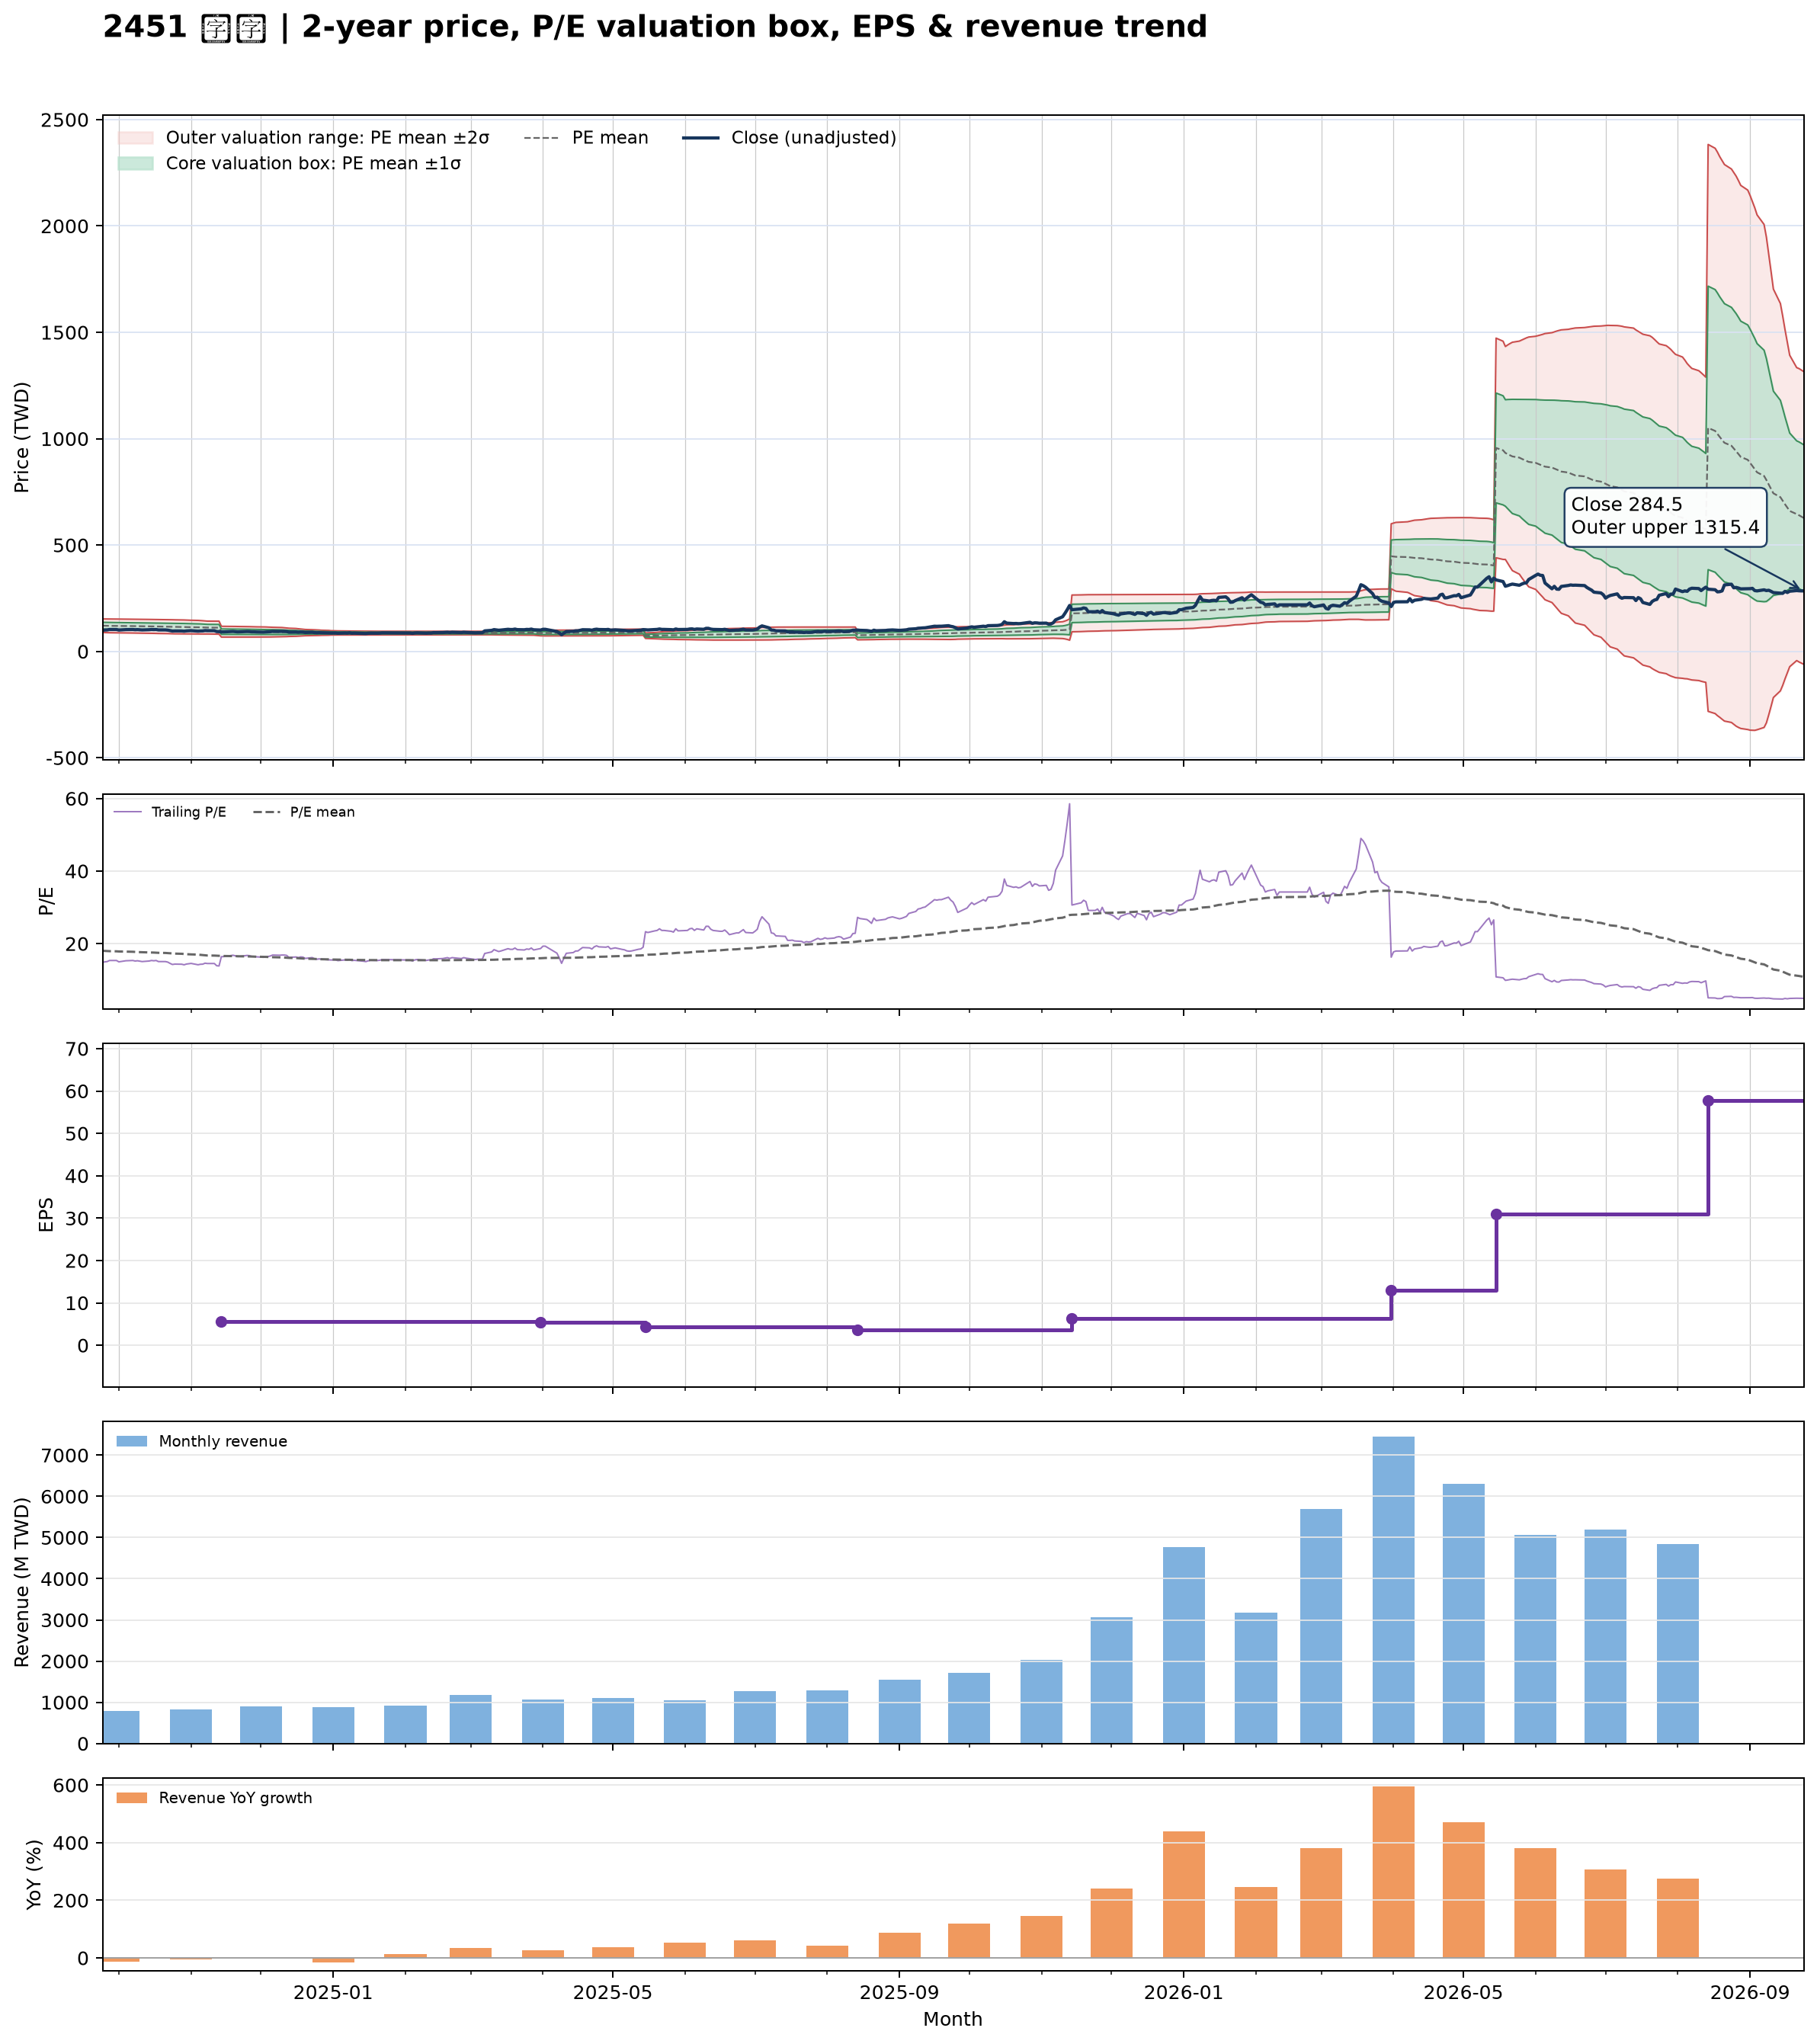

The table this chart was drawn from, first rows:
date, close, available_date, period_end, ttm_eps, pe, pe_mean, pe_std, price_m2, price_m1, price_mean, price_p1, price_p2, forward_eps, forward_pe, forward_pe_mean, forward_pe_std, forward_price_m2, forward_price_m1, forward_price_mean, forward_price_p1, forward_price_p2
2024-09-24, 99.3, 2024-08-14, 2024-06-30, 6.71, 14.8, 18.02, 2.372, 89.09, 105, 120.9, 136.8, 152.7, , , , , , , , , 
2024-09-25, 100.5, 2024-08-14, 2024-06-30, 6.71, 14.98, 17.99, 2.385, 88.67, 104.7, 120.7, 136.7, 152.7, , , , , , , , , 
2024-09-26, 101, 2024-08-14, 2024-06-30, 6.71, 15.05, 17.95, 2.397, 88.27, 104.4, 120.4, 136.5, 152.6, , , , , , , , , 
2024-09-27, 103, 2024-08-14, 2024-06-30, 6.71, 15.35, 17.92, 2.405, 87.94, 104.1, 120.2, 136.4, 152.5, , , , , , , , , 
2024-09-30, 103, 2024-08-14, 2024-06-30, 6.71, 15.35, 17.88, 2.409, 87.63, 103.8, 120, 136.1, 152.3, , , , , , , , , 
2024-10-01, 100.5, 2024-08-14, 2024-06-30, 6.71, 14.98, 17.83, 2.414, 87.27, 103.5, 119.7, 135.9, 152.1, , , , , , , , , 
2024-10-04, 102.5, 2024-08-14, 2024-06-30, 6.71, 15.28, 17.79, 2.414, 86.99, 103.2, 119.4, 135.6, 151.8, , , , , , , , , 
2024-10-07, 103, 2024-08-14, 2024-06-30, 6.71, 15.35, 17.75, 2.415, 86.72, 102.9, 119.1, 135.3, 151.5, , , , , , , , , 
2024-10-08, 102, 2024-08-14, 2024-06-30, 6.71, 15.2, 17.71, 2.413, 86.44, 102.6, 118.8, 135, 151.2, , , , , , , , , 
2024-10-09, 102.5, 2024-08-14, 2024-06-30, 6.71, 15.28, 17.67, 2.414, 86.17, 102.4, 118.6, 134.8, 151, , , , , , , , , 
2024-10-11, 101, 2024-08-14, 2024-06-30, 6.71, 15.05, 17.63, 2.42, 85.84, 102.1, 118.3, 134.6, 150.8, , , , , , , , , 
2024-10-14, 102, 2024-08-14, 2024-06-30, 6.71, 15.2, 17.6, 2.424, 85.55, 101.8, 118.1, 134.3, 150.6, , , , , , , , , 
2024-10-15, 103, 2024-08-14, 2024-06-30, 6.71, 15.35, 17.56, 2.425, 85.29, 101.6, 117.8, 134.1, 150.4, , , , , , , , , 
2024-10-16, 102.5, 2024-08-14, 2024-06-30, 6.71, 15.28, 17.53, 2.431, 85.01, 101.3, 117.6, 134, 150.3, , , , , , , , , 
2024-10-17, 103, 2024-08-14, 2024-06-30, 6.71, 15.35, 17.5, 2.434, 84.75, 101.1, 117.4, 133.8, 150.1, , , , , , , , , 
2024-10-18, 101, 2024-08-14, 2024-06-30, 6.71, 15.05, 17.46, 2.439, 84.45, 100.8, 117.2, 133.5, 149.9, , , , , , , , , 
2024-10-21, 101, 2024-08-14, 2024-06-30, 6.71, 15.05, 17.43, 2.441, 84.17, 100.6, 116.9, 133.3, 149.7, , , , , , , , , 
2024-10-22, 100, 2024-08-14, 2024-06-30, 6.71, 14.9, 17.39, 2.445, 83.87, 100.3, 116.7, 133.1, 149.5, , , , , , , , , 
2024-10-23, 97.6, 2024-08-14, 2024-06-30, 6.71, 14.55, 17.35, 2.449, 83.52, 99.96, 116.4, 132.8, 149.3, , , , , , , , , 
2024-10-24, 95.6, 2024-08-14, 2024-06-30, 6.71, 14.25, 17.3, 2.45, 83.17, 99.61, 116, 132.5, 148.9, , , , , , , , , 
2024-10-25, 96.3, 2024-08-14, 2024-06-30, 6.71, 14.35, 17.25, 2.449, 82.85, 99.29, 115.7, 132.2, 148.6, , , , , , , , , 
2024-10-28, 96.1, 2024-08-14, 2024-06-30, 6.71, 14.32, 17.2, 2.447, 82.55, 98.96, 115.4, 131.8, 148.2, , , , , , , , , 
2024-10-29, 95, 2024-08-14, 2024-06-30, 6.71, 14.16, 17.14, 2.444, 82.23, 98.63, 115, 131.4, 147.8, , , , , , , , , 
2024-10-30, 96.4, 2024-08-14, 2024-06-30, 6.71, 14.37, 17.09, 2.432, 82.03, 98.35, 114.7, 131, 147.3, , , , , , , , , 
2024-11-01, 97.6, 2024-08-14, 2024-06-30, 6.71, 14.55, 17.03, 2.408, 81.95, 98.11, 114.3, 130.4, 146.6, , , , , , , , , 
2024-11-04, 95.1, 2024-08-14, 2024-06-30, 6.71, 14.17, 16.97, 2.385, 81.85, 97.85, 113.9, 129.9, 145.9, , , , , , , , , 
2024-11-05, 96, 2024-08-14, 2024-06-30, 6.71, 14.31, 16.91, 2.364, 81.74, 97.61, 113.5, 129.3, 145.2, , , , , , , , , 
2024-11-06, 96.2, 2024-08-14, 2024-06-30, 6.71, 14.34, 16.85, 2.33, 81.78, 97.41, 113, 128.7, 144.3, , , , , , , , , 
2024-11-07, 98, 2024-08-14, 2024-06-30, 6.71, 14.61, 16.79, 2.291, 81.88, 97.26, 112.6, 128, 143.4, , , , , , , , , 
2024-11-08, 97.4, 2024-08-14, 2024-06-30, 6.71, 14.52, 16.72, 2.251, 82.01, 97.11, 112.2, 127.3, 142.4, , , , , , , , , 
2024-11-11, 97.4, 2024-08-14, 2024-06-30, 6.71, 14.52, 16.7, 2.26, 81.74, 96.9, 112.1, 127.2, 142.4, , , , , , , , , 
2024-11-12, 93.3, 2024-08-14, 2024-06-30, 6.71, 13.9, 16.67, 2.27, 81.36, 96.6, 111.8, 127.1, 142.3, , , , , , , , , 
2024-11-13, 92.9, 2024-08-14, 2024-06-30, 6.71, 13.85, 16.63, 2.28, 80.99, 96.29, 111.6, 126.9, 142.2, , , , , , , , , 
2024-11-14, 91.7, 2024-11-14, 2024-09-30, 5.59, 16.4, 16.61, 2.272, 67.45, 80.15, 92.86, 105.6, 118.3, , , , , , , , , 
2024-11-15, 91.8, 2024-11-14, 2024-09-30, 5.59, 16.42, 16.59, 2.264, 67.44, 80.09, 92.75, 105.4, 118.1, , , , , , , , , 
2024-11-18, 93.3, 2024-11-14, 2024-09-30, 5.59, 16.69, 16.57, 2.256, 67.43, 80.04, 92.65, 105.3, 117.9, , , , , , , , , 
2024-11-19, 93.9, 2024-11-14, 2024-09-30, 5.59, 16.8, 16.56, 2.249, 67.43, 80, 92.58, 105.2, 117.7, , , , , , , , , 
2024-11-20, 93, 2024-11-14, 2024-09-30, 5.59, 16.64, 16.54, 2.24, 67.43, 79.96, 92.48, 105, 117.5, , , , , , , , , 
2024-11-21, 91.8, 2024-11-14, 2024-09-30, 5.59, 16.42, 16.52, 2.229, 67.44, 79.9, 92.36, 104.8, 117.3, , , , , , , , , 
2024-11-22, 92.2, 2024-11-14, 2024-09-30, 5.59, 16.49, 16.5, 2.219, 67.44, 79.85, 92.25, 104.7, 117.1, , , , , , , , , 
2024-11-25, 93.6, 2024-11-14, 2024-09-30, 5.59, 16.74, 16.48, 2.205, 67.49, 79.81, 92.14, 104.5, 116.8, , , , , , , , , 
2024-11-26, 93.3, 2024-11-14, 2024-09-30, 5.59, 16.69, 16.46, 2.191, 67.53, 79.77, 92.02, 104.3, 116.5, , , , , , , , , 
2024-11-27, 92.1, 2024-11-14, 2024-09-30, 5.59, 16.48, 16.43, 2.171, 67.6, 79.74, 91.87, 104, 116.1, , , , , , , , , 
2024-11-28, 92.1, 2024-11-14, 2024-09-30, 5.59, 16.48, 16.41, 2.159, 67.62, 79.69, 91.76, 103.8, 115.9, , , , , , , , , 
2024-11-29, 91.5, 2024-11-14, 2024-09-30, 5.59, 16.37, 16.39, 2.145, 67.65, 79.64, 91.63, 103.6, 115.6, , , , , , , , , 
2024-12-02, 90.7, 2024-11-14, 2024-09-30, 5.59, 16.23, 16.37, 2.131, 67.68, 79.59, 91.5, 103.4, 115.3, , , , , , , , , 
2024-12-03, 91.3, 2024-11-14, 2024-09-30, 5.59, 16.33, 16.34, 2.114, 67.73, 79.55, 91.36, 103.2, 115, , , , , , , , , 
2024-12-04, 91.9, 2024-11-14, 2024-09-30, 5.59, 16.44, 16.31, 2.08, 67.92, 79.55, 91.18, 102.8, 114.4, , , , , , , , , 
2024-12-05, 92.7, 2024-11-14, 2024-09-30, 5.59, 16.58, 16.28, 2.056, 68.04, 79.54, 91.03, 102.5, 114, , , , , , , , , 
2024-12-06, 94.2, 2024-11-14, 2024-09-30, 5.59, 16.85, 16.26, 2.024, 68.24, 79.56, 90.87, 102.2, 113.5, , , , , , , , , 
2024-12-09, 93.9, 2024-11-14, 2024-09-30, 5.59, 16.8, 16.23, 1.988, 68.48, 79.59, 90.7, 101.8, 112.9, , , , , , , , , 
2024-12-10, 94.2, 2024-11-14, 2024-09-30, 5.59, 16.85, 16.2, 1.952, 68.71, 79.63, 90.54, 101.4, 112.4, , , , , , , , , 
2024-12-11, 94.2, 2024-11-14, 2024-09-30, 5.59, 16.85, 16.16, 1.896, 69.13, 79.73, 90.33, 100.9, 111.5, , , , , , , , , 
2024-12-12, 93.7, 2024-11-14, 2024-09-30, 5.59, 16.76, 16.11, 1.812, 69.82, 79.95, 90.07, 100.2, 110.3, , , , , , , , , 
2024-12-13, 90.6, 2024-11-14, 2024-09-30, 5.59, 16.21, 16.06, 1.728, 70.48, 80.14, 89.8, 99.46, 109.1, , , , , , , , , 
2024-12-16, 91.2, 2024-11-14, 2024-09-30, 5.59, 16.31, 16.02, 1.641, 71.19, 80.37, 89.54, 98.72, 107.9, , , , , , , , , 
2024-12-17, 90.2, 2024-11-14, 2024-09-30, 5.59, 16.14, 15.97, 1.542, 72.02, 80.64, 89.26, 97.88, 106.5, , , , , , , , , 
2024-12-18, 91.3, 2024-11-14, 2024-09-30, 5.59, 16.33, 15.93, 1.466, 72.64, 80.84, 89.04, 97.23, 105.4, , , , , , , , , 
2024-12-19, 91, 2024-11-14, 2024-09-30, 5.59, 16.28, 15.89, 1.39, 73.28, 81.05, 88.82, 96.58, 104.4, , , , , , , , , 
2024-12-20, 89, 2024-11-14, 2024-09-30, 5.59, 15.92, 15.85, 1.312, 73.91, 81.25, 88.59, 95.92, 103.3, , , , , , , , , 
... 427 more rows
